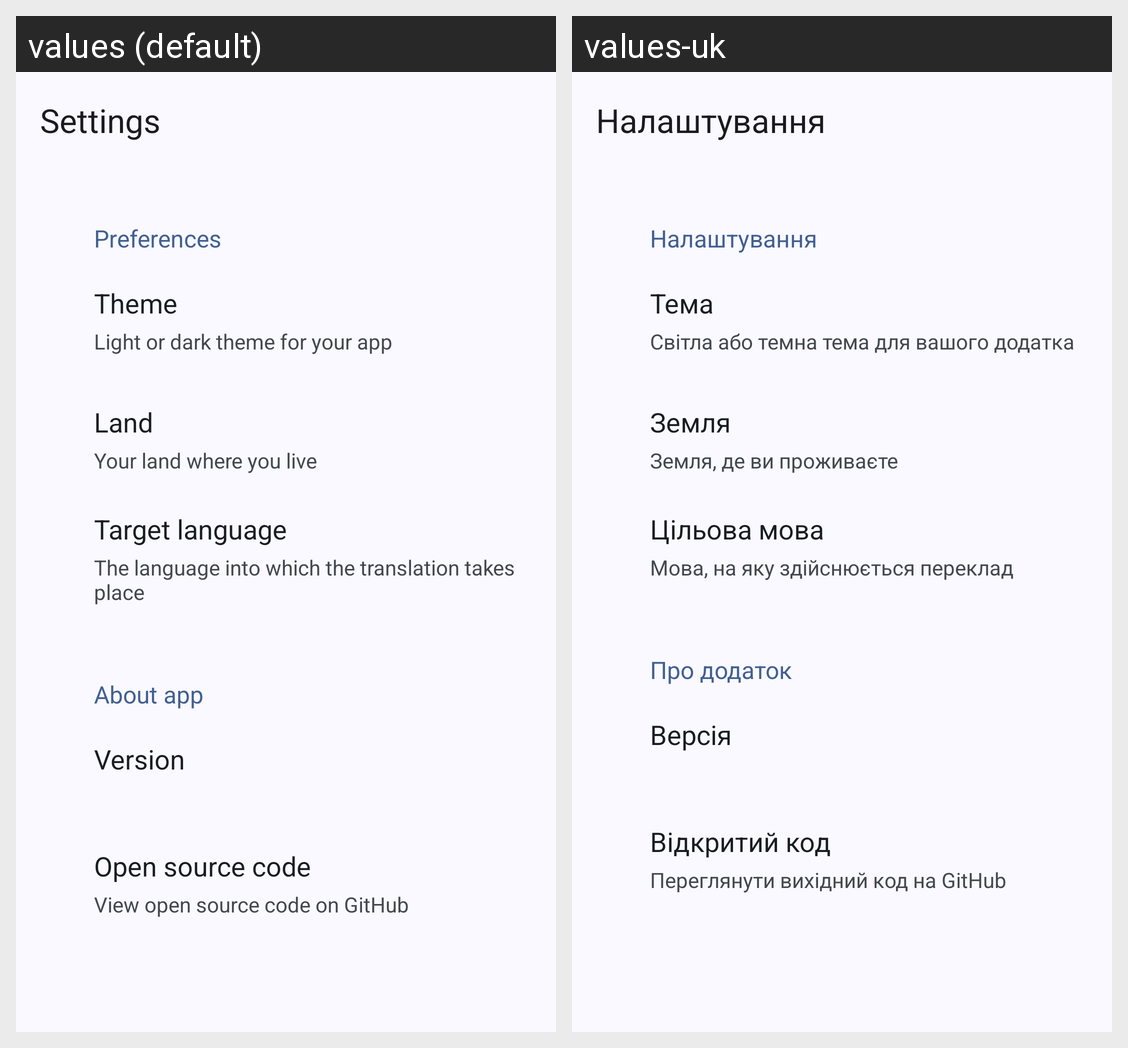

The same Android screen rendered under two of its app's locales, left to right. List the strings drawn on it with the default value and each locale's translation.
Android screen res/layout/settings_activity.xml rendered under 2 locales, left to right: values (default), values-uk. Device: Nexus 5 (rendered at 1080×1920; each locale shown at half size, 540×960, under a caption strip naming it); theme Theme.LebenInDeutschland.
Strings drawn on this screen, with the default value and each locale's value (text and hints the layout hard-codes, and strings that could not be matched under every locale, appear in the picture but are not listed):

settings_menu
  values: Settings
  values-uk: Налаштування

preferences_header
  values: Preferences
  values-uk: Налаштування

theme_title
  values: Theme
  values-uk: Тема

theme_subtitle
  values: Light or dark theme for your app
  values-uk: Світла або темна тема для вашого додатка

land_title
  values: Land
  values-uk: Земля

land_subtitle
  values: Your land where you live
  values-uk: Земля, де ви проживаєте

target_language_title
  values: Target language
  values-uk: Цільова мова

target_language_subtitle
  values: The language into which the translation takes place
  values-uk: Мова, на яку здійснюється переклад

about_header
  values: About app
  values-uk: Про додаток

version_title
  values: Version
  values-uk: Версія

open_source_code_title
  values: Open source code
  values-uk: Відкритий код

open_source_code_subtitle
  values: View open source code on GitHub
  values-uk: Переглянути вихідний код на GitHub
